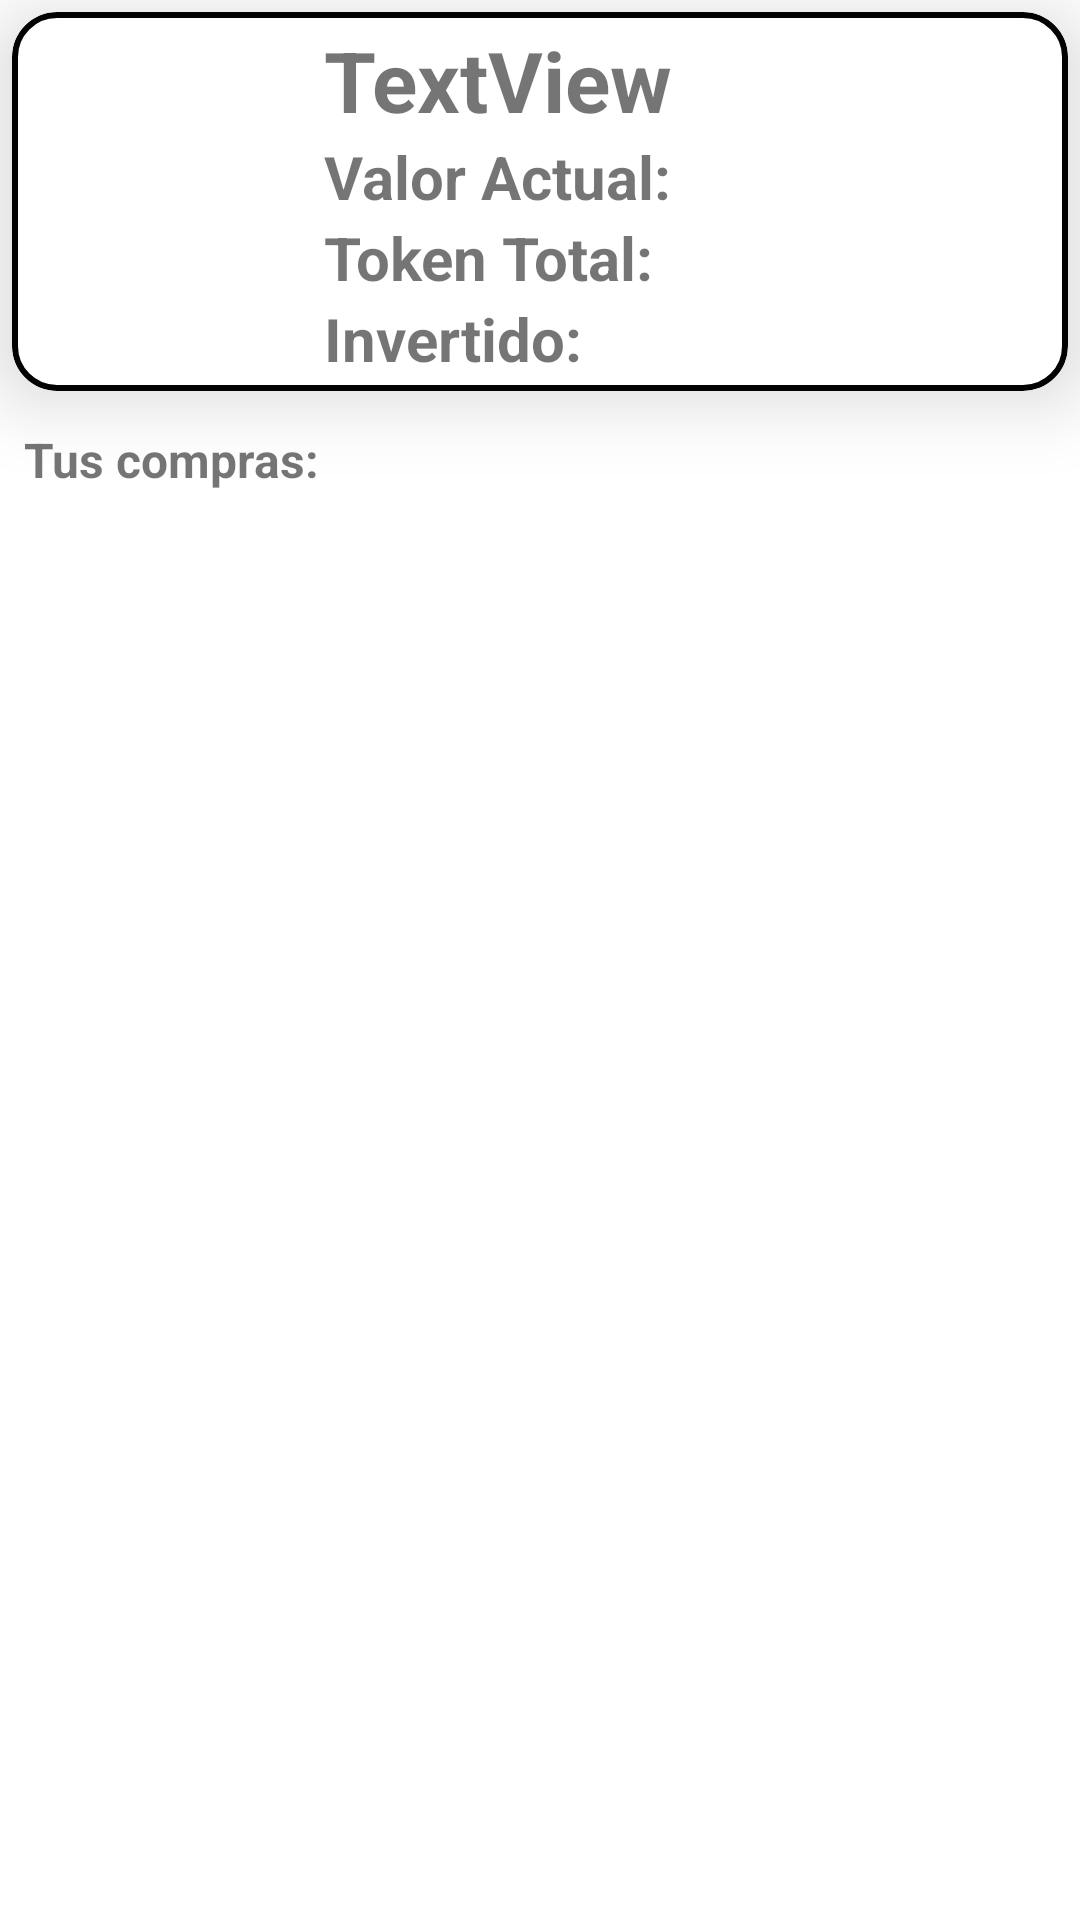

Layout XML and referenced resources for this Android screen:
<!-- AndroidManifest.xml: application theme Theme.Menu4K -->
<!-- res/layout/activity_vista_porfolio.xml -->
<?xml version="1.0" encoding="utf-8"?>
<LinearLayout xmlns:android="http://schemas.android.com/apk/res/android"
    xmlns:app="http://schemas.android.com/apk/res-auto"
    xmlns:tools="http://schemas.android.com/tools"
    android:layout_width="match_parent"
    android:layout_height="match_parent"
    android:orientation="vertical"
    android:visibility="visible"
    tools:context=".VistaPorfolioActivity">

    <com.google.android.material.card.MaterialCardView
        android:id="@+id/cardView2"
        android:layout_width="match_parent"
        android:layout_height="wrap_content"
        android:layout_margin="4dp"
        app:cardCornerRadius="15dp"
        app:cardElevation="15dp"
        app:contentPadding="4dp"
        app:strokeColor="#020202"
        app:strokeWidth="2dp">

        <TableRow
            android:layout_width="match_parent"
            android:layout_height="match_parent">

            <ImageView
                android:id="@+id/imageView5"
                android:layout_width="100dp"
                android:layout_height="100dp"
                app:srcCompat="@mipmap/ic_launcher_round"
                tools:srcCompat="@tools:sample/avatars" />

            <LinearLayout
                android:layout_width="match_parent"
                android:layout_height="wrap_content"
                android:orientation="vertical">

                <TextView
                    android:id="@+id/textNombreCriptoPortfolioExt"
                    android:layout_width="match_parent"
                    android:layout_height="wrap_content"
                    android:text="TextView"
                    android:textSize="28sp"
                    android:textStyle="bold" />

                <TextView
                    android:id="@+id/textValoracionPortfolioExt"
                    android:layout_width="match_parent"
                    android:layout_height="wrap_content"
                    android:text="Valor Actual:"
                    android:textSize="20sp"
                    android:textStyle="bold" />

                <TextView
                    android:id="@+id/textCanitdadTokenPortfolioExt"
                    android:layout_width="match_parent"
                    android:layout_height="wrap_content"
                    android:text="Token Total:"
                    android:textSize="20sp"
                    android:textStyle="bold" />

                <TextView
                    android:id="@+id/textCantidadInvertidaPorftolioExt"
                    android:layout_width="match_parent"
                    android:layout_height="wrap_content"
                    android:text="Invertido:"
                    android:textSize="20sp"
                    android:textStyle="bold" />
            </LinearLayout>

        </TableRow>
    </com.google.android.material.card.MaterialCardView>

    <TextView
        android:id="@+id/textView6"
        android:layout_width="match_parent"
        android:layout_height="wrap_content"
        android:padding="8dp"
        android:text="Tus compras:"
        android:textSize="16sp"
        android:textStyle="bold" />

    <androidx.recyclerview.widget.RecyclerView
        android:id="@+id/rvVistaPortfolio"
        android:layout_width="match_parent"
        android:layout_height="match_parent" />

</LinearLayout>
<!-- resources referenced by this layout -->
<resources>
  <style name="Theme.Menu4K" parent="Theme.MaterialComponents.DayNight.NoActionBar">
          
          <item name="colorPrimary">@color/purple_500</item>
          <item name="colorPrimaryVariant">@color/purple_700</item>
          <item name="colorOnPrimary">@color/white</item>
          
          <item name="colorSecondary">@color/teal_200</item>
          <item name="colorSecondaryVariant">@color/teal_700</item>
          <item name="colorOnSecondary">@color/black</item>
          
          <item name="android:statusBarColor" tools:targetApi="l">?attr/colorPrimaryVariant</item>
          
      </style>
  <!-- not gathered from this repository: default colours our renderer supplied (Android Studio template values) -->
  <color name="purple_500">#FF6200EE</color>
  <color name="purple_700">#FF3700B3</color>
  <color name="teal_200">#FF03DAC5</color>
  <color name="teal_700">#FF018786</color>
  <color name="black">#FF000000</color>
  <color name="white">#FFFFFFFF</color>
</resources>
